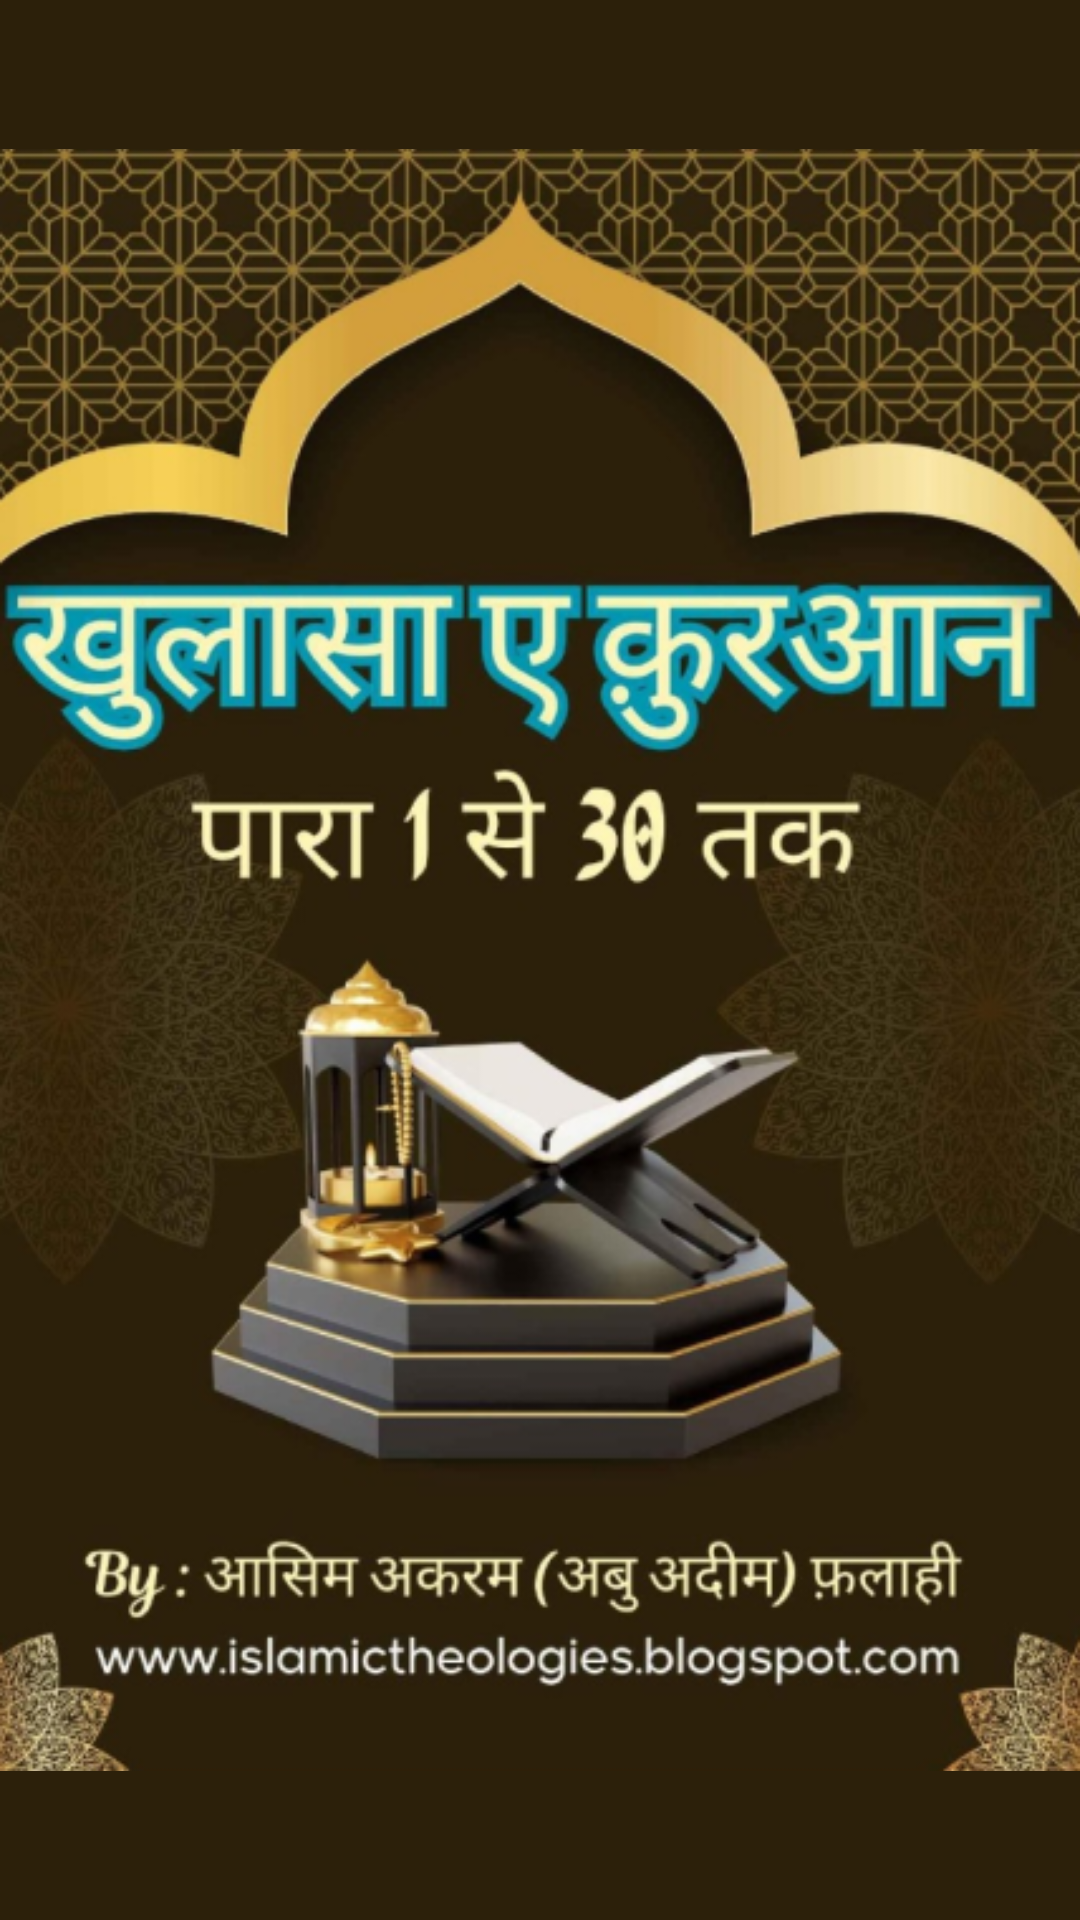

Reconstruct the res/layout file that produces this screen, plus the resources it refers to.
<!-- AndroidManifest.xml: application theme Theme.Khulasa_Quran -->
<!-- res/layout/splash_screen.xml -->
<?xml version="1.0" encoding="utf-8"?>
<LinearLayout xmlns:android="http://schemas.android.com/apk/res/android"
    android:layout_width="match_parent"
    android:layout_height="match_parent"
    android:orientation="vertical"
    android:background="#2C200A">

    <ImageView
        android:layout_width="wrap_content"
        android:layout_height="wrap_content"
        android:src="@drawable/screen"/>
    <TextView
        android:layout_width="wrap_content"
        android:layout_height="wrap_content"
        android:text="Developed by : Dayam Nadeem"
        android:textColor="#DFDBD1"
        android:fontFamily="sans-serif-medium"
        android:textSize="18dp"
        android:textStyle="italic"
        android:layout_gravity="center"
        android:layout_marginTop="20dp" />

</LinearLayout>
<!-- resources referenced by this layout -->
<resources>
  <!-- drawable screen: png bitmap (drawable, 371141 bytes) -->
  <style name="Theme.Khulasa_Quran" parent="Base.Theme.Khulasa_Quran" />
  <style name="Base.Theme.Khulasa_Quran" parent="Theme.Material3.DayNight.NoActionBar">
          
          
      </style>
</resources>
